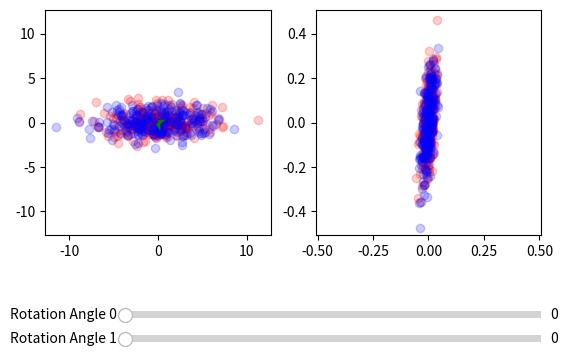

Python code for this plot:
import math
import numpy as np
import matplotlib.pyplot as plt
from matplotlib.widgets import Slider
from collections import namedtuple
from scipy.linalg import eigh, eig, norm, inv

ARROW_WIDTH = 0.03

def sigmoid(x):
 return 1/(1 + np.exp(-x))


def generate_synthetic_data(num_samples, variances):
    return np.random.multivariate_normal((0, 0), np.diag(variances), num_samples)

def rotated_matrix(matrix, angle):
    theta = math.radians(angle)
    cos_theta = np.cos(theta)
    sin_theta = np.sin(theta)
    return matrix @ np.array([[cos_theta, -sin_theta],
                     [sin_theta, cos_theta]])

def normalize_vector(vector):
    norm = np.linalg.norm(vector)
    if norm == 0:
        return vector  # Avoid division by zero
    return vector / norm

def spatialFilter(Ra,Rb):
    def sorted_eig(vals, vecs):
        ord = np.argsort(vals)[::-1]
        return vals[ord].real, vecs[:, ord].real

    # Compute whitening matrix.
    E, U = sorted_eig(*eig(Ra + Rb))
    white_mat = np.sqrt(inv(np.diag(E))) @ U.T
    white_mat = white_mat.real

    # The mean covariance matrices may now be transformed
    Sa = white_mat @ Ra @ white_mat.T
    Sb = white_mat @ Rb @ white_mat.T

    # Find and sort the generalized eigenvalues and eigenvector
    _, U1 = sorted_eig(*eig(Sa, Sb))

    # The projection matrix (the spatial filter) may now be obtained
    SFa = U1.T @ white_mat
    return SFa.astype(np.float32)

def set_plot_side_length(plot, side_length):
    plot.axis([-side_length, side_length, -side_length, side_length])
    plot.set_aspect(1)

def update(_):
    og_plot.clear()
    fil_plot.clear()

    rotated_datasets = [rotated_matrix(datasets[i], sliders[i].val) for i in range(len(datasets))]
    for i in range(len(datasets)):
        og_plot.scatter(rotated_datasets[i][:, 0], rotated_datasets[i][:, 1], c=datasets_colors[i].scatter, alpha=0.2, label=f'dataset {i}')


    cov_matrices = np.array([rotated_data.T @ rotated_data for rotated_data in rotated_datasets])
    filters = spatialFilter(cov_matrices[0], cov_matrices[1])

    #Visualize filters
    for i in range(len(filters)):
        vec = filters[:, i]
        scaled_eigen_vector = vec / norm(vec)
        og_plot.quiver(0, 0, scaled_eigen_vector[0], scaled_eigen_vector[1], angles='xy', scale_units='xy', scale=1, color='green', label='filters')

    for i, data in enumerate(rotated_datasets):
        projected_data = data @ filters
        fil_plot.scatter(projected_data[:, 0], projected_data[:, 1], c=datasets_colors[i].scatter, alpha=0.2)
    
    #set dims
    plot_side_length = np.amax([np.linalg.norm(dataset, axis=1) for dataset in datasets]) * 1.1
    set_plot_side_length(og_plot, plot_side_length)
    set_plot_side_length(fil_plot, plot_side_length / 25)
    plt.draw()


datasets = [generate_synthetic_data(250, (10, 1)),  generate_synthetic_data(250, (10, 1))]
Dataset_colors = namedtuple('Dataset_colors', 'scatter cov eig')
datasets_colors = [Dataset_colors('red', 'green', 'magenta'), Dataset_colors('blue', 'pink', 'black')]

fig, axes = plt.subplots(1, 2)
og_plot = axes[0]
fil_plot = axes[1]
plt.subplots_adjust(bottom=0.25)

# Sliders initialization
SLIDERS_TOP = 0.15
ax_sliders = [plt.axes([0.25, SLIDERS_TOP - 0.05 * i, 0.65, 0.03], facecolor='lightgoldenrodyellow') for i in range(len(datasets))]
sliders = [Slider(ax_slider, f'Rotation Angle {i}', 0, 360, valinit=0) for i, ax_slider in enumerate(ax_sliders)]
for slider in sliders : slider.on_changed(update)

update(0)
plt.show()